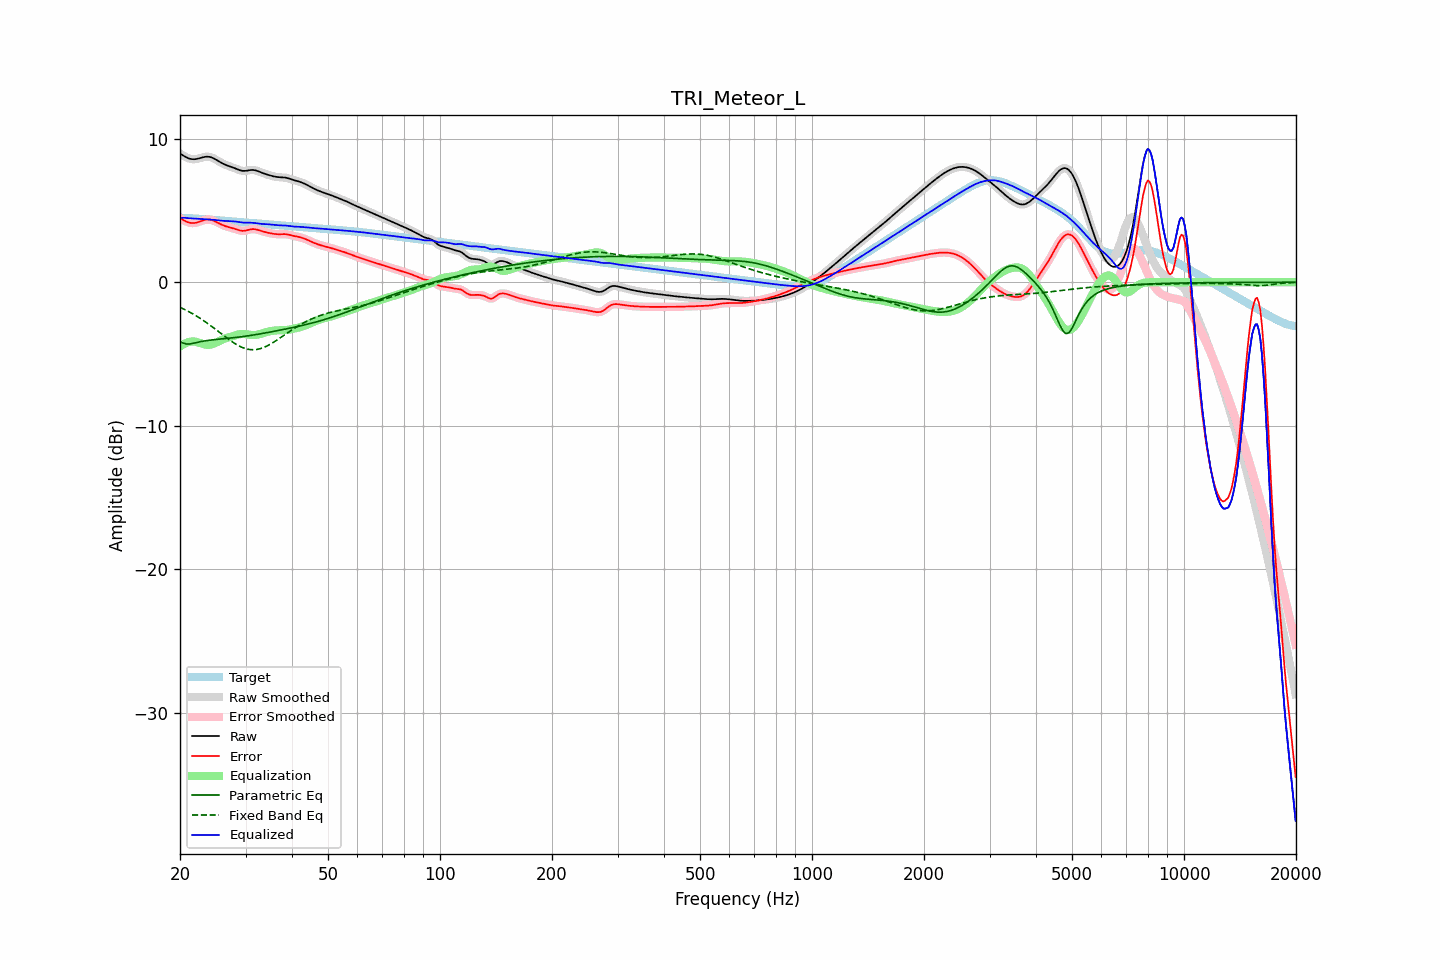

The file beside this chart, header and first rows:
frequency, raw, error, smoothed, error_smoothed, equalization, parametric_eq, fixed_band_eq, equalized_raw, equalized_smoothed, target
20.00, 8.97, 4.48, 8.97, 4.48, -4.49, -4.14, -1.75, 4.48, 4.48, 4.49
20.20, 8.90, 4.41, 8.89, 4.41, -4.40, -4.19, -1.80, 4.49, 4.49, 4.49
20.40, 8.83, 4.34, 8.82, 4.34, -4.33, -4.24, -1.85, 4.49, 4.49, 4.48
20.61, 8.76, 4.28, 8.76, 4.28, -4.27, -4.27, -1.91, 4.49, 4.49, 4.48
20.81, 8.70, 4.22, 8.70, 4.22, -4.22, -4.30, -1.96, 4.48, 4.48, 4.47
21.02, 8.65, 4.18, 8.65, 4.18, -4.18, -4.30, -2.02, 4.47, 4.47, 4.47
21.23, 8.60, 4.14, 8.61, 4.14, -4.15, -4.30, -2.08, 4.45, 4.46, 4.46
21.44, 8.58, 4.12, 8.58, 4.12, -4.13, -4.28, -2.14, 4.45, 4.45, 4.46
21.66, 8.57, 4.12, 8.57, 4.12, -4.13, -4.26, -2.20, 4.44, 4.44, 4.45
21.87, 8.57, 4.13, 8.57, 4.13, -4.14, -4.24, -2.27, 4.43, 4.43, 4.44
22.09, 8.58, 4.15, 8.58, 4.15, -4.15, -4.21, -2.34, 4.43, 4.43, 4.43
22.31, 8.60, 4.18, 8.60, 4.18, -4.18, -4.18, -2.41, 4.42, 4.42, 4.43
22.54, 8.63, 4.21, 8.63, 4.21, -4.22, -4.16, -2.48, 4.41, 4.42, 4.42
22.76, 8.66, 4.25, 8.67, 4.26, -4.26, -4.13, -2.55, 4.41, 4.41, 4.41
22.99, 8.70, 4.30, 8.70, 4.30, -4.29, -4.11, -2.62, 4.41, 4.41, 4.40
23.22, 8.72, 4.33, 8.72, 4.33, -4.32, -4.09, -2.70, 4.40, 4.40, 4.39
23.45, 8.74, 4.36, 8.74, 4.36, -4.35, -4.08, -2.78, 4.39, 4.39, 4.38
23.69, 8.75, 4.37, 8.75, 4.37, -4.36, -4.06, -2.86, 4.39, 4.39, 4.38
23.92, 8.74, 4.37, 8.74, 4.37, -4.36, -4.04, -2.94, 4.38, 4.38, 4.37
24.16, 8.72, 4.36, 8.72, 4.36, -4.35, -4.03, -3.02, 4.37, 4.37, 4.36
24.40, 8.68, 4.33, 8.68, 4.33, -4.32, -4.02, -3.10, 4.36, 4.36, 4.35
24.65, 8.63, 4.29, 8.63, 4.29, -4.28, -4.01, -3.19, 4.35, 4.35, 4.34
24.89, 8.57, 4.23, 8.57, 4.23, -4.23, -4.00, -3.27, 4.33, 4.33, 4.33
25.14, 8.50, 4.18, 8.50, 4.18, -4.18, -3.98, -3.36, 4.32, 4.32, 4.32
25.39, 8.43, 4.12, 8.43, 4.12, -4.12, -3.97, -3.44, 4.31, 4.31, 4.31
25.65, 8.37, 4.06, 8.37, 4.06, -4.07, -3.96, -3.53, 4.30, 4.30, 4.30
25.91, 8.30, 4.01, 8.30, 4.01, -4.02, -3.95, -3.62, 4.29, 4.29, 4.30
26.16, 8.24, 3.96, 8.25, 3.96, -3.97, -3.94, -3.70, 4.28, 4.28, 4.29
26.43, 8.19, 3.92, 8.19, 3.92, -3.92, -3.93, -3.79, 4.27, 4.27, 4.28
26.69, 8.15, 3.88, 8.15, 3.88, -3.88, -3.92, -3.87, 4.26, 4.26, 4.27
26.96, 8.11, 3.85, 8.11, 3.85, -3.85, -3.91, -3.96, 4.26, 4.26, 4.26
27.23, 8.07, 3.82, 8.07, 3.82, -3.81, -3.90, -4.04, 4.25, 4.25, 4.25
27.50, 8.03, 3.79, 8.03, 3.79, -3.78, -3.88, -4.12, 4.25, 4.25, 4.24
27.77, 7.99, 3.76, 7.99, 3.76, -3.75, -3.87, -4.19, 4.24, 4.24, 4.23
28.05, 7.95, 3.72, 7.95, 3.72, -3.71, -3.86, -4.26, 4.24, 4.23, 4.22
28.33, 7.90, 3.69, 7.90, 3.69, -3.68, -3.85, -4.33, 4.22, 4.22, 4.21
28.62, 7.85, 3.65, 7.85, 3.65, -3.65, -3.83, -4.40, 4.21, 4.21, 4.21
28.90, 7.81, 3.62, 7.81, 3.62, -3.62, -3.82, -4.45, 4.19, 4.19, 4.20
29.19, 7.78, 3.59, 7.78, 3.59, -3.61, -3.80, -4.51, 4.17, 4.17, 4.19
29.48, 7.76, 3.58, 7.76, 3.58, -3.60, -3.79, -4.55, 4.15, 4.16, 4.18
29.78, 7.75, 3.59, 7.75, 3.58, -3.60, -3.77, -4.60, 4.15, 4.15, 4.17
30.08, 7.76, 3.60, 7.76, 3.60, -3.62, -3.76, -4.63, 4.14, 4.15, 4.16
30.38, 7.78, 3.63, 7.78, 3.63, -3.63, -3.74, -4.66, 4.15, 4.15, 4.15
30.68, 7.80, 3.66, 7.80, 3.66, -3.65, -3.72, -4.68, 4.15, 4.15, 4.14
30.99, 7.82, 3.68, 7.82, 3.68, -3.67, -3.70, -4.70, 4.15, 4.15, 4.13
31.30, 7.82, 3.70, 7.82, 3.70, -3.68, -3.69, -4.70, 4.14, 4.14, 4.12
31.61, 7.82, 3.70, 7.81, 3.70, -3.68, -3.67, -4.70, 4.13, 4.13, 4.11
31.93, 7.79, 3.69, 7.79, 3.69, -3.67, -3.65, -4.69, 4.12, 4.12, 4.11
32.24, 7.76, 3.66, 7.76, 3.66, -3.66, -3.63, -4.68, 4.10, 4.10, 4.10
32.57, 7.72, 3.63, 7.72, 3.63, -3.63, -3.61, -4.65, 4.09, 4.09, 4.09
32.89, 7.67, 3.59, 7.67, 3.59, -3.60, -3.59, -4.63, 4.07, 4.07, 4.08
33.22, 7.63, 3.56, 7.63, 3.56, -3.57, -3.57, -4.59, 4.06, 4.06, 4.07
33.55, 7.58, 3.52, 7.58, 3.52, -3.53, -3.55, -4.55, 4.05, 4.05, 4.06
33.89, 7.54, 3.49, 7.54, 3.49, -3.50, -3.53, -4.50, 4.05, 4.05, 4.05
34.23, 7.51, 3.47, 7.51, 3.47, -3.47, -3.51, -4.45, 4.04, 4.04, 4.04
34.57, 7.47, 3.44, 7.47, 3.44, -3.44, -3.49, -4.39, 4.04, 4.04, 4.03
34.92, 7.44, 3.42, 7.44, 3.42, -3.41, -3.47, -4.33, 4.03, 4.03, 4.02
35.27, 7.41, 3.40, 7.41, 3.39, -3.39, -3.45, -4.26, 4.02, 4.02, 4.02
35.62, 7.38, 3.38, 7.38, 3.38, -3.38, -3.43, -4.20, 4.00, 4.00, 4.01
35.97, 7.36, 3.36, 7.36, 3.36, -3.36, -3.41, -4.12, 3.99, 3.99, 4.00
... 635 more rows
